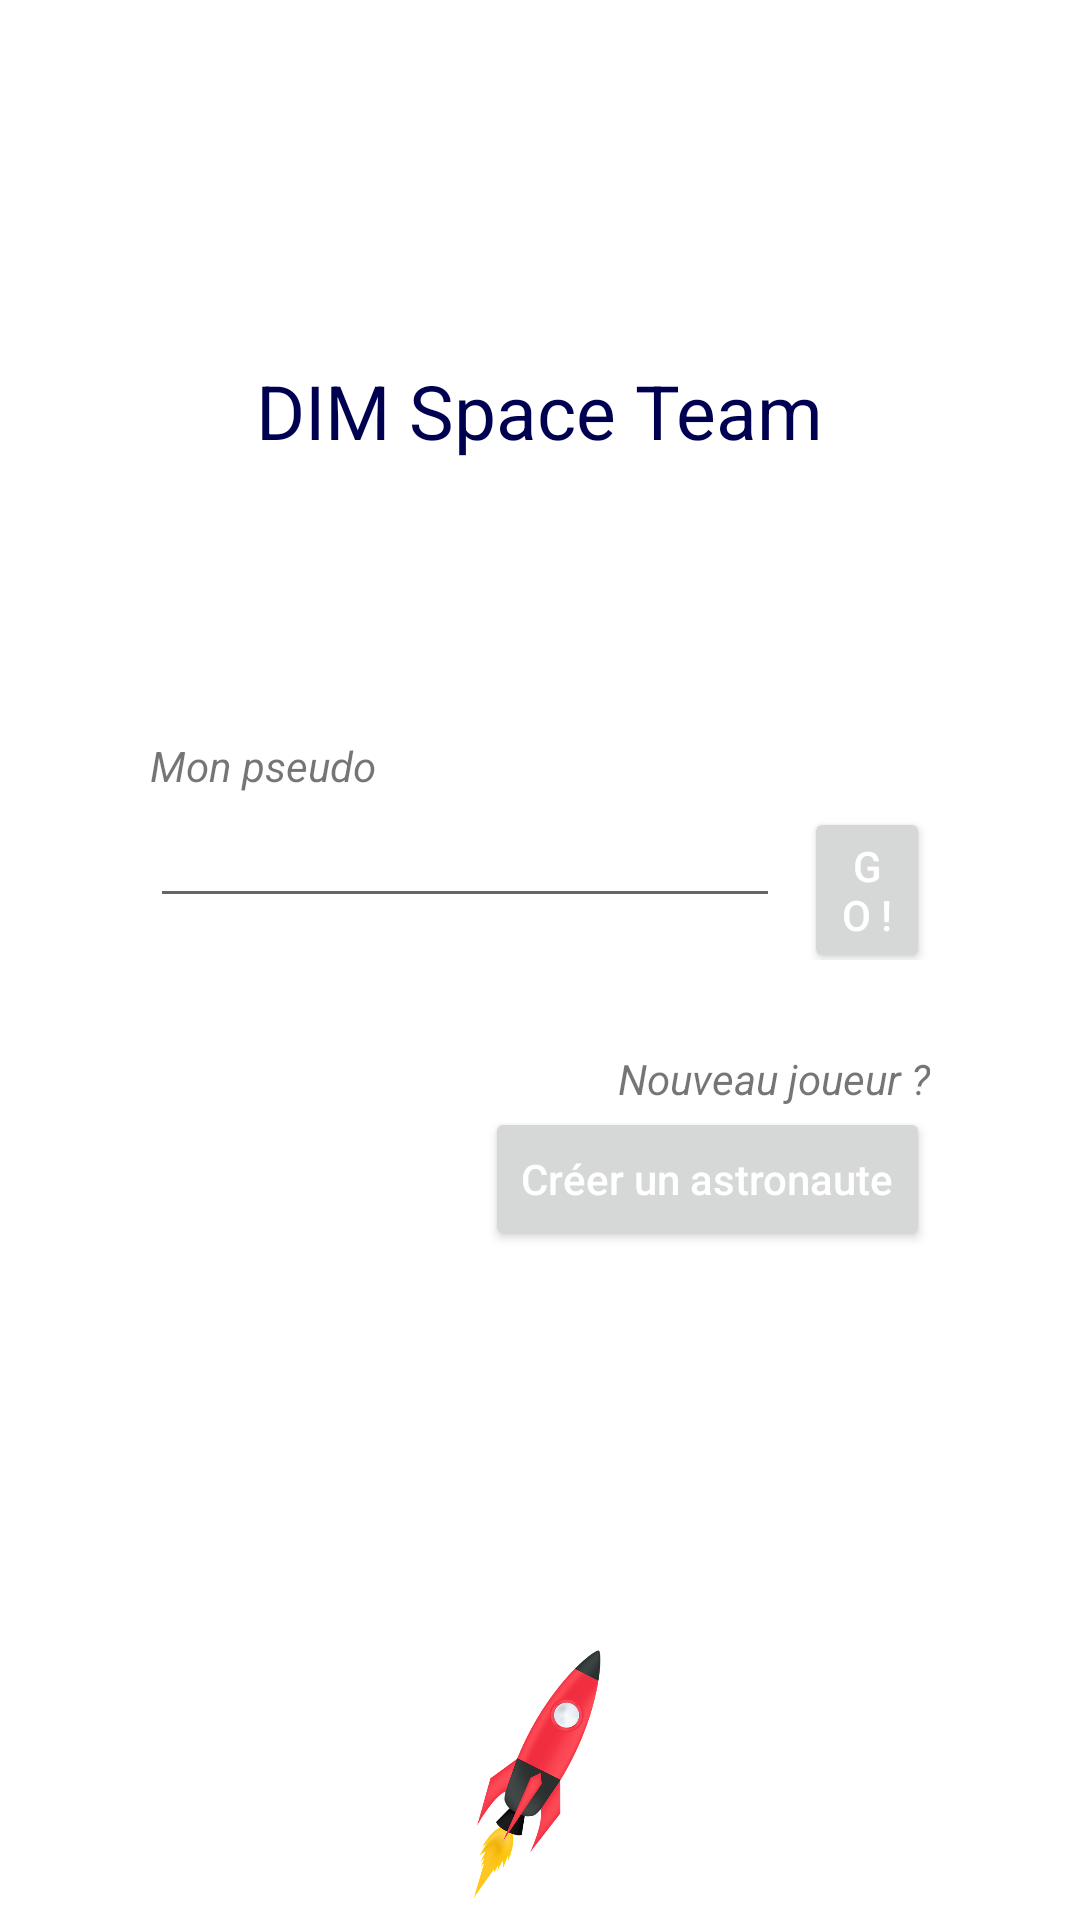

Android layout source for this screen:
<!-- AndroidManifest.xml: application theme Theme.SpaceDIM -->
<!-- res/layout/activity_login.xml -->
<?xml version="1.0" encoding="utf-8"?>
<androidx.constraintlayout.widget.ConstraintLayout xmlns:android="http://schemas.android.com/apk/res/android"
    xmlns:app="http://schemas.android.com/apk/res-auto"
    xmlns:tools="http://schemas.android.com/tools"
    android:layout_width="match_parent"
    android:layout_height="match_parent"
    tools:context=".LoginActivity">

    <ImageView
        android:layout_width="wrap_content"
        android:layout_height="wrap_content"
        android:src="@drawable/rocket_5666114_960_720"
        android:maxHeight="100dp"
        android:adjustViewBounds="true"
        android:scaleType="fitCenter"
        app:layout_constraintBottom_toBottomOf="parent"
        app:layout_constraintLeft_toLeftOf="parent"
        app:layout_constraintRight_toRightOf="parent"
        android:contentDescription="@string/space" />

    <TextView
        android:id="@+id/login_title"
        android:layout_width="wrap_content"
        android:layout_height="wrap_content"
        android:layout_marginTop="120dp"
        android:textColor="?android:attr/colorPrimary"
        android:textSize="25sp"
        android:text="@string/login_page_title"
        app:layout_constraintLeft_toLeftOf="parent"
        app:layout_constraintRight_toRightOf="parent"
        app:layout_constraintTop_toTopOf="parent" />


    <TextView
        android:id="@+id/login_label_pseudo"
        android:layout_width="match_parent"
        android:layout_height="wrap_content"
        android:layout_marginStart="50dp"
        android:layout_marginEnd="50dp"
        android:layout_marginTop="92dp"
        android:text="@string/login_label_pseudo"
        app:layout_constraintLeft_toLeftOf="parent"
        app:layout_constraintRight_toRightOf="parent"
        app:layout_constraintTop_toBottomOf="@id/login_title"
        android:textStyle="italic"
        android:labelFor="@id/login_pseudo"
        />


    <LinearLayout
        android:id="@+id/login_form"
        android:layout_width="match_parent"
        android:layout_height="wrap_content"
        android:layout_marginStart="50dp"
        android:layout_marginEnd="50dp"
        app:layout_constraintLeft_toLeftOf="parent"
        app:layout_constraintTop_toBottomOf="@+id/login_label_pseudo">

        <EditText
            android:id="@+id/login_pseudo"
            android:layout_width="210dp"
            android:layout_height="wrap_content"
            android:autofillHints=""
            android:text=""
            android:textColor="?android:attr/colorPrimary"
            android:inputType="text"/>

        <Button
            android:id="@+id/btn_lunch"
            android:layout_width="wrap_content"
            android:layout_height="wrap_content"
            android:layout_marginStart="8dp"
            android:text="@string/btn_lunch"
            android:textColor="@color/white"/>

    </LinearLayout>

    <TextView
        android:id="@+id/login_label_register"
        android:layout_width="wrap_content"
        android:layout_height="wrap_content"
        android:layout_marginTop="30dp"
        android:layout_marginEnd="50dp"
        android:text="@string/login_label_new_player"
        android:textStyle="italic"
        app:layout_constraintRight_toRightOf="parent"
        app:layout_constraintTop_toBottomOf="@id/login_form"/>

    <Button
        android:id="@+id/btn_register"
        android:layout_width="wrap_content"
        android:layout_height="wrap_content"
        android:layout_marginEnd="50dp"
        android:textColor="@color/white"
        android:text="@string/login_btn_new_player"
        app:layout_constraintRight_toRightOf="parent"
        android:textAllCaps="false"
        app:layout_constraintTop_toBottomOf="@id/login_label_register"/>

    <TextView
        android:id="@+id/login_info_register"
        android:layout_width="wrap_content"
        android:layout_height="wrap_content"
        android:layout_marginEnd="50dp"
        app:layout_constraintRight_toRightOf="parent"
        app:layout_constraintTop_toBottomOf="@id/btn_register"
        />

</androidx.constraintlayout.widget.ConstraintLayout>
<!-- resources referenced by this layout -->
<resources>
  <color name="white">#FFFFFFFF</color>
  <!-- drawable rocket_5666114_960_720: png bitmap (drawable-v24, 76226 bytes) -->
  <string name="btn_lunch">GO !</string>
  <string name="login_btn_new_player">Créer un astronaute</string>
  <string name="login_label_new_player">Nouveau joueur ?</string>
  <string name="login_label_pseudo">Mon pseudo</string>
  <string name="login_page_title">DIM Space Team</string>
  <string name="space">alt_space</string>
  <style name="Theme.SpaceDIM" parent="Theme.MaterialComponents.DayNight.DarkActionBar">
          
          <item name="colorPrimary">@color/primary_light_color</item>
          <item name="colorPrimaryVariant">@color/primary_color</item>
          <item name="colorOnPrimary">@color/primary_text_color</item>
          
          <item name="colorSecondary">@color/secondary_color</item>
          <item name="colorSecondaryVariant">@color/secondary_light_color</item>
          <item name="colorOnSecondary">@color/black</item>
          <item name="colorOnBackground">@color/white_smoke</item>
          
          <item name="android:statusBarColor" tools:targetApi="l">?attr/colorPrimaryVariant</item>
          
          <item name="colorInverse">@color/black</item>
      </style>
  <color name="primary_light_color">#000051</color>
  <color name="primary_color">#1a237e</color>
  <color name="primary_text_color">#ffffff</color>
  <color name="secondary_color">#e0e0e0</color>
  <color name="secondary_light_color">#ffffff</color>
  <color name="black">#FF000000</color>
  <color name="white_smoke">#F5F5F5</color>
</resources>
